Run: headless pygame with SDL's dummy video driver; simulated clock (each Clock.tick advances the game by its frame time, no real sleeping); random seed 0; keys injected as events and as key.get_pressed() state; no mouse input.
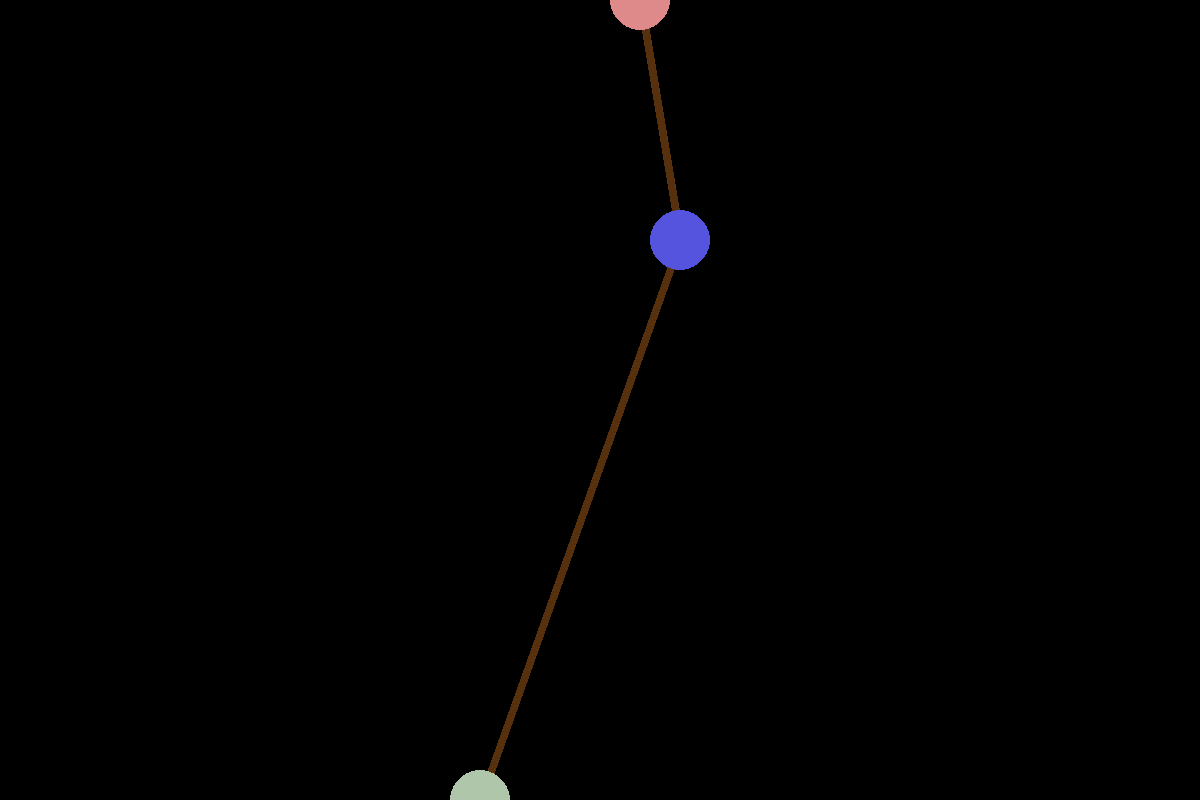
Frame 1 of 4 · flips 1–60 · no input
Frame 2 of 4 · flips 61–180 · tapped SPACE, RETURN · held RIGHT (→), D · screen unchanged from frame 1, image omitted
Frame 3 of 4 · flips 181–300 · held DOWN (↓), S · screen unchanged from frame 2, image omitted
Frame 4 of 4 · flips 301–420 · held LEFT (←), A, UP (↑), W · screen unchanged from frame 3, image omitted

The pygame program that drew these frames:

import pygame
from enum import Enum
import random
import math

SQ_SIZE = 10
N_MAP_SQ_X = 120
N_MAP_SQ_Y = 80

MAP_WIDTH = N_MAP_SQ_X * SQ_SIZE
MAP_HEIGHT = N_MAP_SQ_Y * SQ_SIZE

WINDOW_WIDTH = 1200
WINDOW_HEIGHT = 800
CENTER_WIDTH = WINDOW_WIDTH / 2
CENTER_HEIGHT = WINDOW_HEIGHT / 2

WINDOW_SQ_X = WINDOW_WIDTH // SQ_SIZE
WINDOW_SQ_Y = WINDOW_HEIGHT // SQ_SIZE

PATH_WIDTH = max(13, min(22, N_MAP_SQ_X // 8))
PATH_HALF = PATH_WIDTH // 2

L_EDGE = PATH_WIDTH
R_EDGE = N_MAP_SQ_X - L_EDGE
T_EDGE = PATH_WIDTH + PATH_HALF
B_EDGE = N_MAP_SQ_Y - T_EDGE

N_PLAYERS = 1
NODE_RADIUS = 30

pygame.init()
pygame.display.set_caption("Path Mapping")

clock = pygame.time.Clock()
screen = pygame.display.set_mode((WINDOW_WIDTH, WINDOW_HEIGHT))


class Color(Enum): 
    Black = (0, 0, 0)
    Red = (132, 68, 13)
    Purple = (84, 84, 222)
    Green = (41, 95, 64)
    Orange = (222, 123, 15)
    Brown = (87, 48, 13)
    LightRed = (222, 138, 138)
    LightGreen = (175, 198, 170)
    Gray = (132, 236, 128)
    White = (222, 222, 222)


class NodeType(Enum):
    Spawn = 0
    Solo = 1
    Entry = 2
    Intermediate = 3
    Exit = 4
    Target = 5


class GameModes(Enum):
    Solo = 0
    Cooperative = 1
    Survival = 2
    Combative = 3

    
class Node:
    def __init__(self, type, location_x, location_y):
        self.type = type
        self.x_loc = location_x * SQ_SIZE
        self.y_loc = location_y * SQ_SIZE
        

class Map:
    def __init__(self):
        self.nodes = []
    
    def draw(self):
        for path in range(len(self.nodes) - 1):
            pygame.draw.line(screen, Color.Brown.value, (self.nodes[path].x_loc, self.nodes[path].y_loc), \
                                                        (self.nodes[path + 1].x_loc, self.nodes[path + 1].y_loc), 8)
        
        for node in self.nodes:
            if node.type == NodeType.Solo:
                pygame.draw.circle(screen, Color.Purple.value, (node.x_loc, node.y_loc), NODE_RADIUS)
                continue
            if node.type == NodeType.Spawn:
                pygame.draw.circle(screen, Color.LightRed.value, (node.x_loc, node.y_loc), NODE_RADIUS)
                continue
            if node.type == NodeType.Target:
                pygame.draw.circle(screen, Color.LightGreen.value, (node.x_loc, node.y_loc), NODE_RADIUS)
                continue
            if node.type == NodeType.Entry:
                pygame.draw.circle(screen, Color.Green.value, (node.x_loc, node.y_loc), NODE_RADIUS)
                continue
            if node.type == NodeType.Intermediate:
                pygame.draw.circle(screen, Color.Orange.value, (node.x_loc, node.y_loc), NODE_RADIUS)
                continue
            if node.type == NodeType.Exit:
                pygame.draw.circle(screen, Color.Red.value, (node.x_loc, node.y_loc), NODE_RADIUS)
                continue
            
            
    
    def instantiateNodes(self):
        if N_PLAYERS == 1:
            self.nodes.append(Node(NodeType.Spawn, random.randint(L_EDGE, R_EDGE), 0))
            self.nodes.append(Node(NodeType.Solo, random.randint(L_EDGE, R_EDGE), random.randint(T_EDGE, B_EDGE)))
            self.nodes.append(Node(NodeType.Target, random.randint(L_EDGE, R_EDGE), N_MAP_SQ_Y))
        else:
            for i in range(N_PLAYERS):
                self.nodes.append(Node(NodeType.Exit, 0, 0))
    
    
    

def main():
    game_loop = True
    game_map = Map()
    game_map.instantiateNodes()
    
    while game_loop:
        for e in pygame.event.get():
            if e.type == pygame.QUIT:
                game_loop = False
        
        screen.fill(Color.Black.value)
        game_map.draw()
        
        pygame.display.update()
        clock.tick(15)

if __name__ == "__main__":
    main()
    
